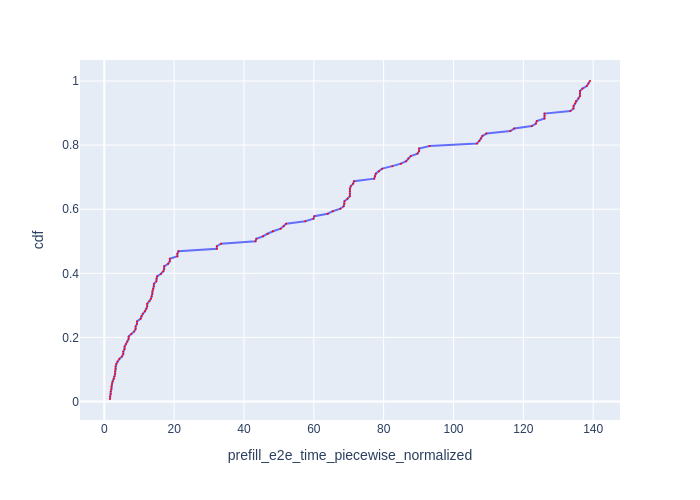

The data file committed next to this chart (first rows):
Request Id, prefill_e2e_time_piecewise_normalized, cdf
0_0, 1.634, 0.007812
0_1, 1.634, 0.01562
0_3, 1.846, 0.02344
0_2, 1.849, 0.03125
0_5, 2.037, 0.03906
0_4, 2.04, 0.04688
0_6, 2.212, 0.05469
0_7, 2.382, 0.0625
0_8, 2.727, 0.07031
0_9, 2.897, 0.07812
0_10, 3.084, 0.08594
0_11, 3.084, 0.09375
0_12, 3.264, 0.1016
0_13, 3.265, 0.1094
0_14, 3.444, 0.1172
0_15, 3.795, 0.125
0_16, 4.321, 0.1328
0_17, 5.066, 0.1406
0_18, 5.438, 0.1484
0_19, 5.438, 0.1562
0_21, 5.814, 0.1641
0_20, 5.816, 0.1719
0_22, 6.21, 0.1797
0_23, 6.594, 0.1875
0_25, 6.975, 0.1953
0_24, 6.975, 0.2031
0_26, 7.758, 0.2109
0_27, 8.564, 0.2188
0_29, 8.97, 0.2266
0_28, 8.97, 0.2344
0_31, 9.368, 0.2422
0_30, 9.369, 0.25
0_32, 10.39, 0.2578
0_33, 10.6, 0.2656
0_34, 11.02, 0.2734
0_35, 11.65, 0.2812
0_36, 12.07, 0.2891
0_38, 12.28, 0.2969
0_37, 12.28, 0.3047
0_39, 12.92, 0.3125
0_40, 13.35, 0.3203
0_41, 13.57, 0.3281
0_43, 13.79, 0.3359
0_42, 13.8, 0.3438
0_44, 14.02, 0.3516
0_46, 14.23, 0.3594
0_45, 14.23, 0.3672
0_48, 14.9, 0.375
0_47, 14.91, 0.3828
0_49, 15.13, 0.3906
0_50, 16.25, 0.3984
0_51, 16.92, 0.4062
0_53, 17.15, 0.4141
0_52, 17.15, 0.4219
0_54, 18.29, 0.4297
0_55, 18.76, 0.4375
0_56, 18.78, 0.4453
0_57, 20.93, 0.4531
0_58, 20.93, 0.4609
0_59, 21.23, 0.4688
... 68 more rows
